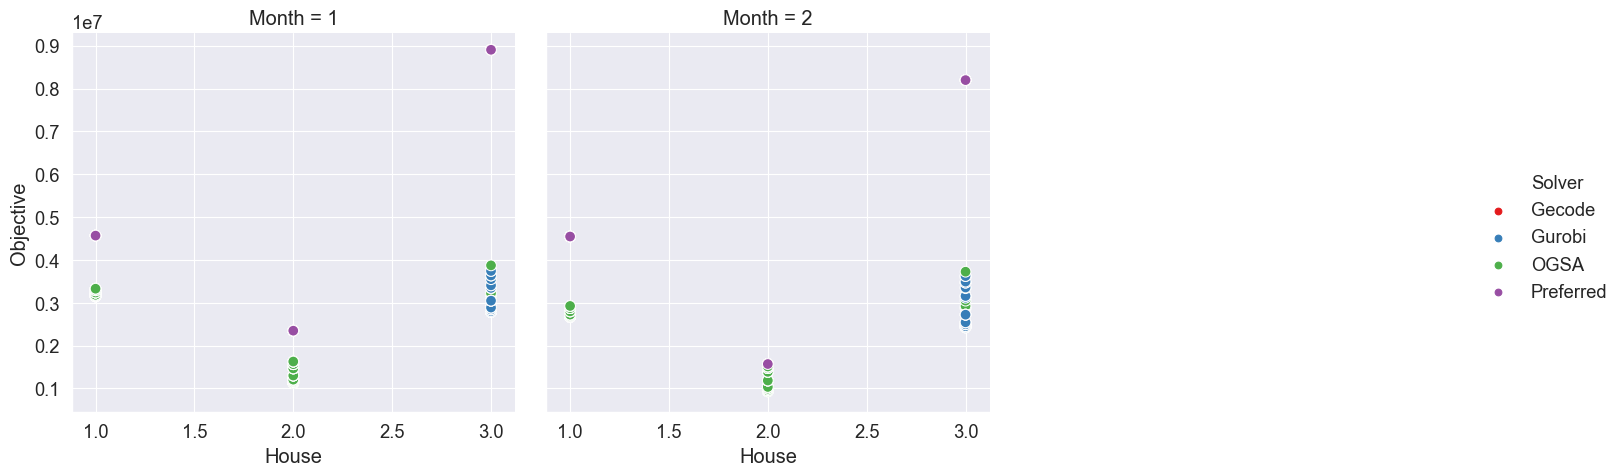

Data behind this chart, as committed beside it:
, , , , , Gecode, Gurobi, Gecode, Gurobi, OGSA, Preferred, Objective Ratio
, , , , , Initial, Initial, Modified, Modified, Modified, Modified, Modified
Month, House, Variable choices, Constraint variables, Weight, , , , , , , 
1, 1, anti_first_fail, indomain_min, 0, 3147300, 3147300, 3147300, 3147300, 3147700, 4567090, 1
1, 1, anti_first_fail, indomain_min, 20, 3154240, 3154240, 3154240, 3154240, 3154240, 4567090, 1.0
1, 1, anti_first_fail, indomain_min, 50, 3159740, 3159740, 3159740, 3159740, 3159740, 4567090, 1.0
1, 1, anti_first_fail, indomain_min, 80, 3165050, 3165050, 3165050, 3165050, 3165050, 4567090, 1.0
1, 1, anti_first_fail, indomain_min, 200, 3186290, 3186290, 3186290, 3186290, 3186290, 4567090, 1.0
1, 1, anti_first_fail, indomain_min, 500, 3239390, 3239390, 3239390, 3239390, 3239390, 4567090, 1.0
1, 1, anti_first_fail, indomain_min, 800, 3292490, 3292490, 3292490, 3292490, 3292490, 4567090, 1.0
1, 1, anti_first_fail, indomain_min, 1000, 3327890, 3327890, 3327890, 3327890, 3327890, 4567090, 1.0
1, 2, anti_first_fail, indomain_min, 0, 1126060, 1126060, 1126060, 1126060, 1126060, 2347948, 1.0
1, 2, anti_first_fail, indomain_min, 20, 1146444, 1146444, 1146444, 1146444, 1146444, 2347948, 1.0
1, 2, anti_first_fail, indomain_min, 50, 1175724, 1175724, 1175724, 1175724, 1175724, 2347948, 1.0
1, 2, anti_first_fail, indomain_min, 80, 1205004, 1205004, 1205004, 1205004, 1205004, 2347948, 1.0
1, 2, anti_first_fail, indomain_min, 200, 1300900, 1300900, 1300900, 1300900, 1300900, 2347948, 1.0
1, 2, anti_first_fail, indomain_min, 500, 1467700, 1467700, 1467700, 1467700, 1467700, 2347948, 1.0
1, 2, anti_first_fail, indomain_min, 800, 1566400, 1566400, 1566400, 1566400, 1566400, 2347948, 1.0
1, 2, anti_first_fail, indomain_min, 1000, 1627648, 1627648, 1627648, 1627648, 1627648, 2347948, 1.0
1, 3, anti_first_fail, indomain_min, 0, 2780822, 2780822, 2780822, 2780822, 2912844, 8904282, 1.047
1, 3, anti_first_fail, indomain_min, 20, 2807542, 2807542, 2807542, 2807542, 3165182, 8904282, 1.127
1, 3, anti_first_fail, indomain_min, 50, 2847622, 2847622, 2847622, 2847622, 3194282, 8904282, 1.122
1, 3, anti_first_fail, indomain_min, 80, 2887702, 2887702, 2887702, 2887702, 3223382, 8904282, 1.116
1, 3, anti_first_fail, indomain_min, 200, 3048022, 3048022, 3048022, 3048022, 3338182, 8904282, 1.095
1, 3, anti_first_fail, indomain_min, 500, 3406032, 3346274, 3406032, 3406032, 3568382, 8904282, 1.048
1, 3, anti_first_fail, indomain_min, 800, 3637032, 3549674, 3637032, 3637032, 3780182, 8904282, 1.039
1, 3, anti_first_fail, indomain_min, 1000, 3742032, 3636274, 3742032, 3742032, 3872382, 8904282, 1.035
2, 1, anti_first_fail, indomain_min, 0, 2667435, 2667435, 2667435, 2667435, 2667435, 4545455, 1.0
2, 1, anti_first_fail, indomain_min, 20, 2677740, 2677740, 2677740, 2677740, 2677740, 4545455, 1.0
2, 1, anti_first_fail, indomain_min, 50, 2685655, 2685655, 2685655, 2685655, 2685655, 4545455, 1.0
2, 1, anti_first_fail, indomain_min, 80, 2693215, 2693215, 2693215, 2693215, 2693215, 4545455, 1.0
2, 1, anti_first_fail, indomain_min, 200, 2723455, 2723455, 2723455, 2723455, 2723455, 4545455, 1.0
2, 1, anti_first_fail, indomain_min, 500, 2799055, 2799055, 2799055, 2799055, 2799055, 4545455, 1.0
2, 1, anti_first_fail, indomain_min, 800, 2874655, 2874655, 2874655, 2874655, 2874655, 4545455, 1.0
2, 1, anti_first_fail, indomain_min, 1000, 2925055, 2925055, 2925055, 2925055, 2925055, 4545455, 1.0
2, 2, anti_first_fail, indomain_min, 0, 933248, 933248, 933248, 933248, 933248, 1569696, 1.0
2, 2, anti_first_fail, indomain_min, 20, 959452, 959452, 959452, 959452, 959452, 1569696, 1.0
2, 2, anti_first_fail, indomain_min, 50, 997046, 997046, 997046, 997046, 997046, 1569696, 1.0
2, 2, anti_first_fail, indomain_min, 80, 1034576, 1034576, 1034576, 1034576, 1034576, 1569696, 1.0
2, 2, anti_first_fail, indomain_min, 200, 1184696, 1184696, 1184696, 1184696, 1184696, 1569696, 1.0
2, 2, anti_first_fail, indomain_min, 500, 1388096, 1388096, 1388096, 1388096, 1388096, 1569696, 1.0
2, 2, anti_first_fail, indomain_min, 800, 1474896, 1474896, 1474896, 1474896, 1474896, 1569696, 1.0
2, 2, anti_first_fail, indomain_min, 1000, 1512096, 1512096, 1512096, 1512096, 1512096, 1569696, 1.0
2, 3, anti_first_fail, indomain_min, 0, 2424292, 2424292, 2424292, 2424292, 2441074, 8196796, 1.007
2, 3, anti_first_fail, indomain_min, 20, 2454054, 2454054, 2454054, 2454054, 2862816, 8196796, 1.167
2, 3, anti_first_fail, indomain_min, 50, 2498694, 2498694, 2498694, 2498694, 2893896, 8196796, 1.158
2, 3, anti_first_fail, indomain_min, 80, 2543334, 2543334, 2543334, 2543334, 2924976, 8196796, 1.15
2, 3, anti_first_fail, indomain_min, 200, 2721878, 2721878, 2721878, 2721878, 3049296, 8196796, 1.12
2, 3, anti_first_fail, indomain_min, 500, 3157478, 3116800, 3157478, 3157478, 3340096, 8196796, 1.058
2, 3, anti_first_fail, indomain_min, 800, 3469114, 3355400, 3469114, 3469114, 3583496, 8196796, 1.033
2, 3, anti_first_fail, indomain_min, 1000, 3623114, 3493400, 3623114, 3623114, 3724696, 8196796, 1.028
